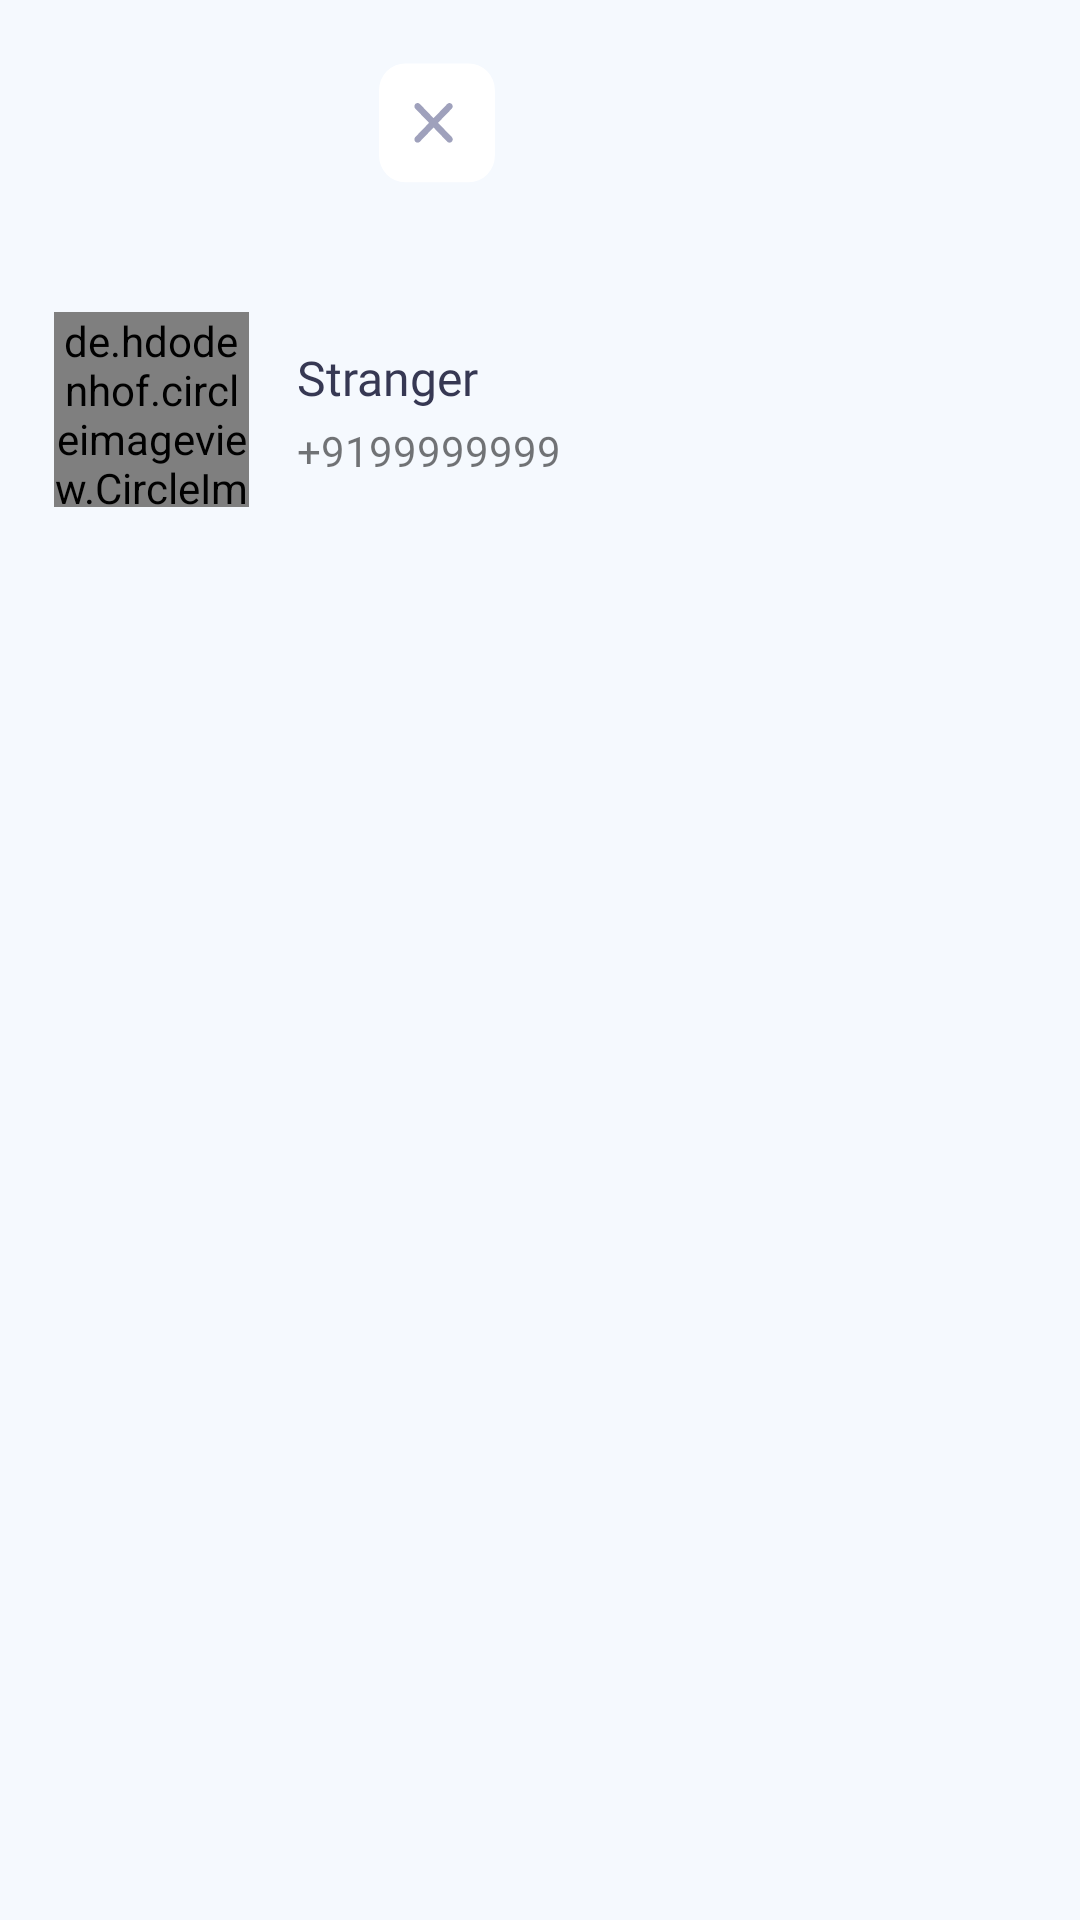

Layout XML and referenced resources for this Android screen:
<!-- AndroidManifest.xml: application theme AppTheme -->
<!-- res/layout/header.xml -->
<?xml version="1.0" encoding="utf-8"?>
<androidx.constraintlayout.widget.ConstraintLayout xmlns:android="http://schemas.android.com/apk/res/android"
    xmlns:app="http://schemas.android.com/apk/res-auto"
    xmlns:tools="http://schemas.android.com/tools"
    android:layout_width="wrap_content"
    android:layout_height="match_parent"
    android:background="@color/Screen_BG">

    <androidx.constraintlayout.widget.ConstraintLayout
        android:layout_width="wrap_content"
        android:layout_height="match_parent"
        android:layout_marginBottom="28dp"
        app:layout_constraintBottom_toBottomOf="parent"
        app:layout_constraintEnd_toEndOf="parent"
        app:layout_constraintHorizontal_bias="0.0"
        app:layout_constraintStart_toStartOf="parent"
        app:layout_constraintTop_toTopOf="parent"
        android:background="@color/Screen_BG"
        app:layout_constraintVertical_bias="1.0">

        <ImageButton
            android:id="@+id/close_frag"
            android:layout_width="50dp"
            android:layout_height="50dp"
            android:layout_marginEnd="16dp"
            android:layout_marginTop="16dp"
            android:background="@drawable/close"
            android:elevation="8dp"
            app:layout_constraintEnd_toEndOf="parent"
            app:layout_constraintTop_toTopOf="parent" />

        <de.hdodenhof.circleimageview.CircleImageView
            android:id="@+id/user_profile"
            android:layout_width="65dp"
            android:layout_height="65dp"
            android:layout_marginStart="18dp"
            android:layout_marginTop="104dp"
            android:src="@drawable/mask_group_1"
            app:layout_constraintStart_toStartOf="parent"
            app:layout_constraintTop_toTopOf="parent" />

        

        <TextView
            android:id="@+id/user_name_nav"
            android:layout_width="wrap_content"
            android:layout_height="wrap_content"
            android:layout_marginStart="16dp"
            android:layout_marginTop="115dp"
            android:fontFamily="@font/montserrat_medium"
            android:paddingRight="24dp"
            android:text="Stranger"
            android:textColor="@color/Login_Title"
            android:textSize="16dp"
            app:layout_constraintStart_toEndOf="@+id/user_profile"
            app:layout_constraintTop_toTopOf="parent" />

        <TextView
            android:id="@+id/user_num_nav"
            android:layout_width="wrap_content"
            android:layout_height="wrap_content"
            android:layout_marginTop="4dp"
            android:layout_marginStart="16dp"
            android:fontFamily="@font/montserrat_light"
            android:text="+9199999999"

            app:layout_constraintStart_toEndOf="@+id/user_profile"
            app:layout_constraintTop_toBottomOf="@+id/user_name_nav" />


    </androidx.constraintlayout.widget.ConstraintLayout>

</androidx.constraintlayout.widget.ConstraintLayout>
<!-- resources referenced by this layout -->
<resources>
  <color name="Login_Title">#363853</color>
  <color name="Screen_BG">#F5F9FE</color>
  <!-- drawable close (drawable) -->
  <vector xmlns:android="http://schemas.android.com/apk/res/android"
      android:width="40dp"
      android:height="39dp"
      android:viewportWidth="40"
      android:viewportHeight="39">
    <path
        android:pathData="M11.2627,4L28.1764,4A7,7 0,0 1,35.1764 11L35.1764,27.9137A7,7 0,0 1,28.1764 34.9137L11.2627,34.9137A7,7 0,0 1,4.2627 27.9137L4.2627,11A7,7 0,0 1,11.2627 4z"
        android:fillColor="#ffffff"/>
    <path
        android:pathData="M20.0134,19.4562L23.6678,15.7754C23.8279,15.6138 23.9178,15.3947 23.9178,15.1662C23.9178,14.9377 23.8279,14.7186 23.6678,14.557C23.5078,14.3955 23.2907,14.3047 23.0644,14.3047C22.8381,14.3047 22.621,14.3955 22.461,14.557L18.8151,18.2464L15.1691,14.557C15.0091,14.3955 14.7921,14.3047 14.5657,14.3047C14.3394,14.3047 14.1224,14.3955 13.9623,14.557C13.8023,14.7186 13.7124,14.9377 13.7124,15.1662C13.7124,15.3947 13.8023,15.6138 13.9623,15.7754L17.6168,19.4562L13.9623,23.1371C13.8827,23.2169 13.8194,23.3117 13.7763,23.4163C13.7332,23.5209 13.7109,23.633 13.7109,23.7463C13.7109,23.8595 13.7332,23.9717 13.7763,24.0762C13.8194,24.1808 13.8827,24.2757 13.9623,24.3555C14.0413,24.4359 14.1353,24.4997 14.2389,24.5433C14.3425,24.5868 14.4535,24.6093 14.5657,24.6093C14.6779,24.6093 14.789,24.5868 14.8926,24.5433C14.9961,24.4997 15.0901,24.4359 15.1691,24.3555L18.8151,20.666L22.461,24.3555C22.54,24.4359 22.634,24.4997 22.7376,24.5433C22.8411,24.5868 22.9522,24.6093 23.0644,24.6093C23.1766,24.6093 23.2877,24.5868 23.3913,24.5433C23.4948,24.4997 23.5888,24.4359 23.6678,24.3555C23.7475,24.2757 23.8107,24.1808 23.8538,24.0762C23.897,23.9717 23.9192,23.8595 23.9192,23.7463C23.9192,23.633 23.897,23.5209 23.8538,23.4163C23.8107,23.3117 23.7475,23.2169 23.6678,23.1371L20.0134,19.4562Z"
        android:fillColor="#9FA1BC"/>
  </vector>
  <style name="AppTheme" parent="Theme.MaterialComponents.Light.NoActionBar">
          
          <item name="colorPrimary">@color/black</item>
          <item name="colorPrimaryDark">@color/black</item>
          <item name="colorAccent">@color/black</item>
         
      </style>
  <color name="black">#FF000000</color>
</resources>
